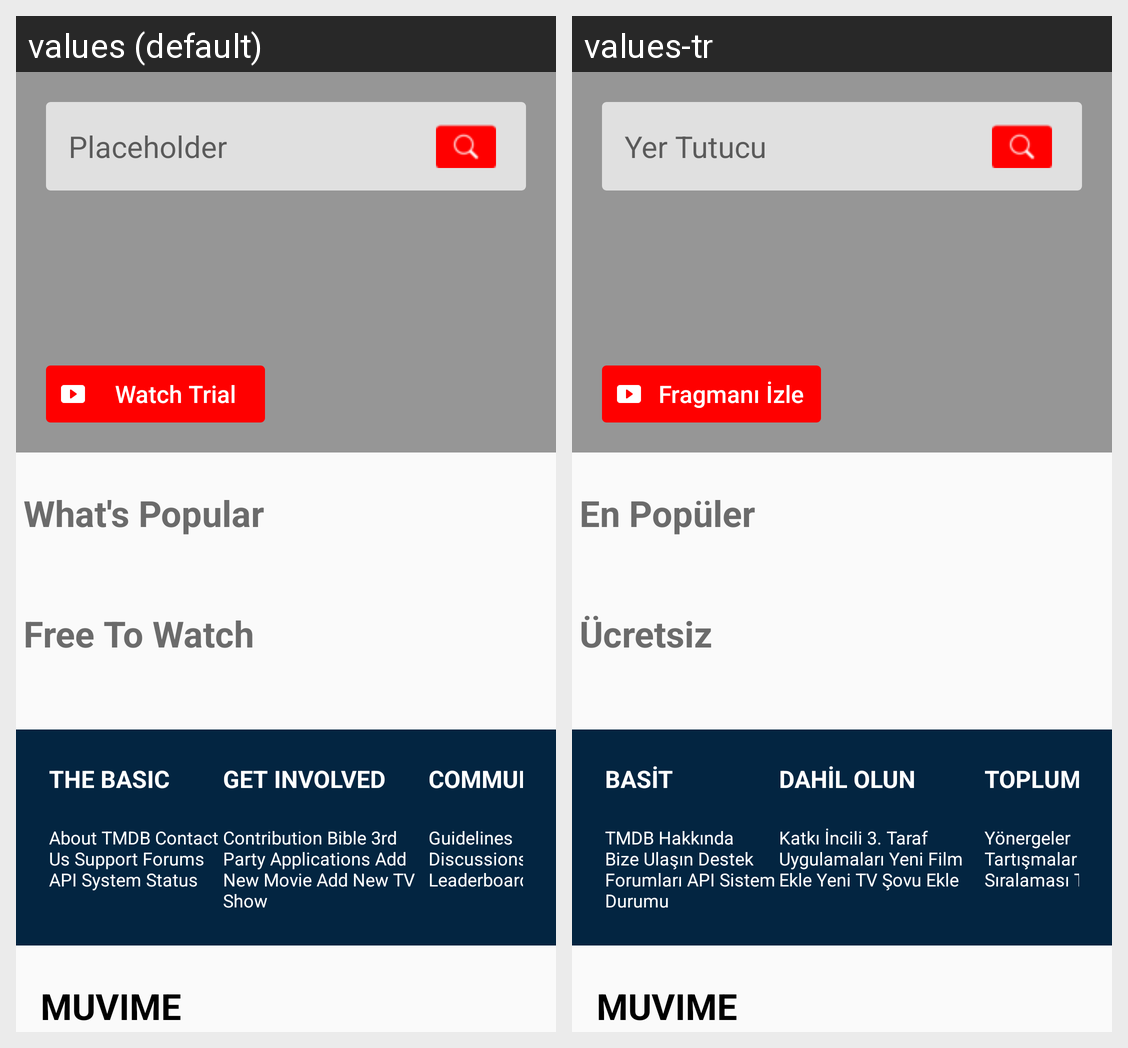

Here is an Android app screen in its default locale and in the app's own translations. Write out the translated-string differences for the strings that appear on this screen.
Android screen res/layout/fragment_main.xml rendered under 2 locales, left to right: values (default), values-tr. Device: Nexus 5 (rendered at 1080×1920; each locale shown at half size, 540×960, under a caption strip naming it); theme Theme.MUVIME.
Strings drawn on this screen, with the default value and each locale's value (text and hints the layout hard-codes, and strings that could not be matched under every locale, appear in the picture but are not listed):

placeholer
  values: Placeholder
  values-tr: Yer Tutucu

watch_trial
  values: Watch Trial
  values-tr: Fragmanı İzle

whats_popular
  values: What's Popular
  values-tr: En Popüler

free_to_watch
  values: Free To Watch
  values-tr: Ücretsiz

the_basic
  values: THE BASIC
  values-tr: BASİT

the_basic_under
  values: About TMDB Contact Us Support Forums API System Status
  values-tr: TMDB Hakkında Bize Ulaşın Destek Forumları API Sistem Durumu

get_involed
  values: GET INVOLVED
  values-tr: DAHİL OLUN

get_involed_under
  values: Contribution Bible 3rd Party Applications Add New Movie Add New TV Show
  values-tr: Katkı İncili 3. Taraf Uygulamaları Yeni Film Ekle Yeni TV Şovu Ekle

community
  values: COMMUNITY
  values-tr: TOPLUM

community_under
  values: Guidelines Discussions Leaderboard Twitter
  values-tr: Yönergeler Tartışmalar Liderler Sıralaması Twitter
